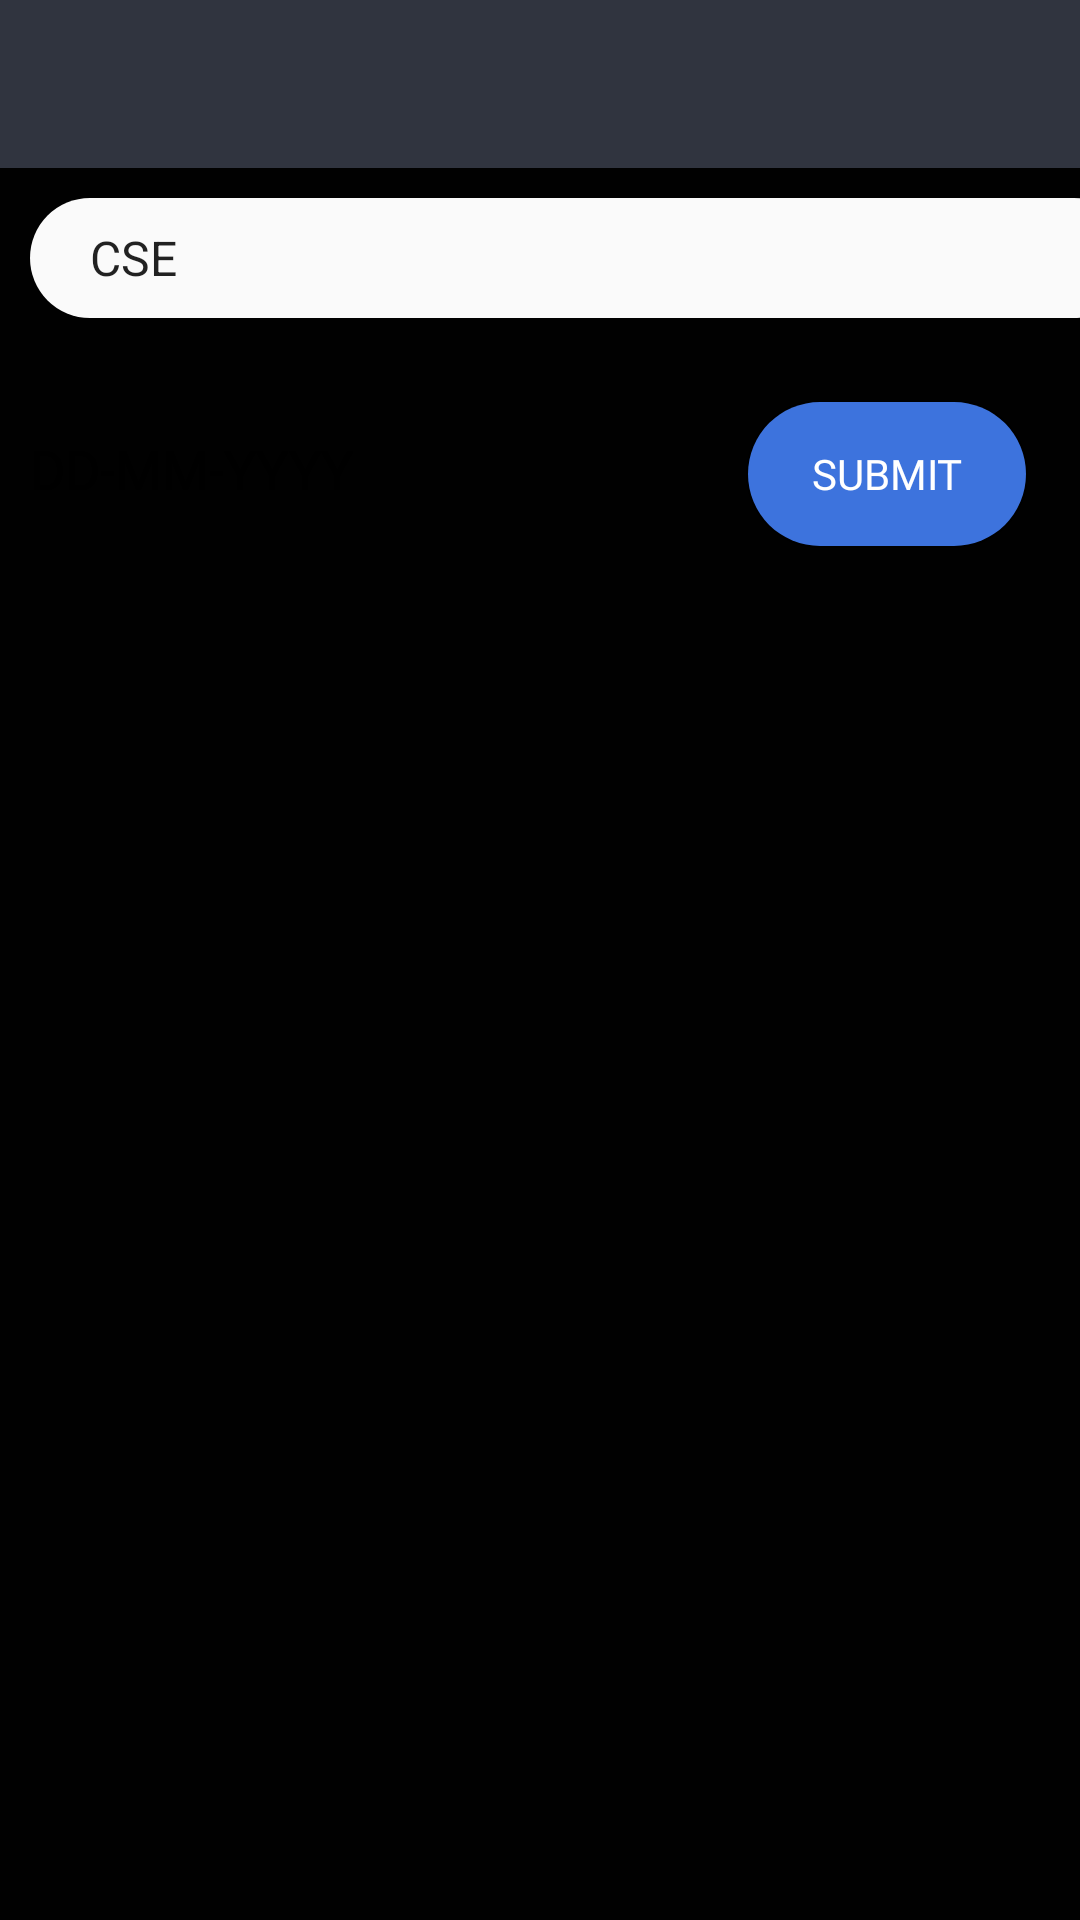

Here is an Android app screen rendered from its layout file. Give the layout XML and the strings, colors and styles it references.
<!-- AndroidManifest.xml: application theme AppTheme -->
<!-- res/layout/activity_admin_attendance_sheet.xml -->
<?xml version="1.0" encoding="utf-8"?>
<LinearLayout xmlns:android="http://schemas.android.com/apk/res/android"
    xmlns:app="http://schemas.android.com/apk/res-auto"
    xmlns:tools="http://schemas.android.com/tools"
    android:layout_width="match_parent"
    android:layout_height="match_parent"
    android:orientation="vertical"
    tools:context=".admin_attendanceSheet"
    android:background="#010101">
    <include
        android:id="@+id/ftoolbar"
        layout="@layout/appbar"
        android:layout_width="match_parent"
        android:layout_height="wrap_content"
        tools:layout_editor_absoluteX="8dp"
        />

    <Spinner
        android:id="@+id/spinner5"
        android:background="@drawable/spinner"
        android:textColor="#2B2727"
        android:layout_width="368dp"
        android:layout_height="40dp"
        android:layout_marginBottom="8dp"
        android:layout_marginTop="8dp"
        android:entries="@array/classes"
        android:layout_margin="10dp"
        app:layout_constraintBottom_toBottomOf="parent"
        app:layout_constraintTop_toTopOf="parent"
        app:layout_constraintVertical_bias="0.0"
        tools:layout_editor_absoluteX="8dp" />


<LinearLayout
    android:layout_width="match_parent"
    android:layout_height="wrap_content"
    android:orientation="horizontal"
    android:layout_margin="10dp"
    android:weightSum="4">
    <EditText
        android:id="@+id/date"
        android:layout_width="wrap_content"
        android:layout_height="wrap_content"
        android:layout_marginBottom="8dp"
        android:layout_marginEnd="8dp"
        android:layout_marginLeft="8dp"
        android:layout_marginRight="8dp"
        android:fontFamily="@font/comfortaa"
        android:layout_marginTop="8dp"
        android:ems="10"
        android:background="@drawable/date"
        android:textColor="#181717"
        android:hint="DD-MM-YYYY"
        android:inputType="textPersonName"
        android:layout_weight="3"
        app:layout_constraintBottom_toBottomOf="parent"
        app:layout_constraintLeft_toLeftOf="parent"
        app:layout_constraintRight_toRightOf="parent"
        app:layout_constraintTop_toTopOf="parent"
        app:layout_constraintVertical_bias="0.081"
        app:layout_constraintHorizontal_bias="0.0" />
    <Button
        android:id="@+id/button12"
        android:layout_width="wrap_content"
        android:fontFamily="@font/comfortaa"
        android:layout_height="wrap_content"
        android:layout_marginBottom="8dp"
        android:layout_marginLeft="8dp"
        android:layout_marginRight="8dp"
        android:layout_marginTop="8dp"
        android:onClick="viewlist"
        android:layout_weight="1"
        android:background="@drawable/button1"
        android:textColor="#fff"
        android:text="submit"
        app:layout_constraintBottom_toBottomOf="parent"
        app:layout_constraintHorizontal_bias="0.86"
        app:layout_constraintLeft_toLeftOf="parent"
        app:layout_constraintRight_toRightOf="parent"
        app:layout_constraintTop_toTopOf="parent"
        app:layout_constraintVertical_bias="0.071"
        android:layout_marginStart="8dp"
        android:layout_marginEnd="8dp" />
</LinearLayout>

    <ListView
        android:id="@+id/list"
        android:background="@drawable/date"
        android:layout_width="match_parent"
        android:layout_height="match_parent"
        android:layout_marginLeft="10dp"
        android:layout_marginRight="10dp"
        android:layout_marginBottom="8dp"
        android:layout_marginTop="8dp"
        app:layout_constraintBottom_toBottomOf="parent"
        app:layout_constraintTop_toTopOf="parent"
        app:layout_constraintVertical_bias="0.893"
        tools:layout_editor_absoluteX="8dp"
        tools:layout_editor_absoluteY="101dp" />

</LinearLayout>
<!-- res/layout/appbar.xml (included above) -->
<?xml version="1.0" encoding="utf-8"?>
<Toolbar xmlns:android="http://schemas.android.com/apk/res/android"
    android:layout_width="match_parent"
    xmlns:app="http://schemas.android.com/apk/res-auto"
    android:background="#30343F"
    app:titleTextColor="@android:color/white"
    android:layout_height="60dp"
    app:subtitleTextColor="#fff">

</Toolbar>
<!-- resources referenced by this layout -->
<resources>
  <array name="classes">
  
          <item>CSE</item>
          <item>CHEM</item>
          <item>PROD</item>
          <item>MECH</item>
          <item>ECE</item>
  
      </array>
  <!-- drawable button1 (drawable) -->
  <?xml version="1.0" encoding="utf-8"?>
  <shape xmlns:android="http://schemas.android.com/apk/res/android"
  android:shape="rectangle">
  
  <solid android:color="#3D73DD"
      ></solid>
  
  
  <corners android:radius="30dp"/>
  <stroke android:color="#F3EDED"/>
  
  </shape>
  <!-- drawable spinner (drawable) -->
  <?xml version="1.0" encoding="utf-8"?>
  <shape xmlns:android="http://schemas.android.com/apk/res/android"
      android:shape="rectangle">
      <solid android:color="#fafafa"/>
      <corners android:radius="30dp"/>
      <padding android:left="12dp" android:right="12dp"/>
  
  </shape>
  <style name="AppTheme" parent="Theme.AppCompat.Light.NoActionBar">
          
          <item name="colorPrimary">@color/colorPrimary</item>
          <item name="colorPrimaryDark">@color/colorPrimaryDark</item>
          <item name="colorAccent">@color/colorAccent</item>
          <item name="android:windowFullscreen">true</item>
      </style>
  <color name="colorPrimary">#ff5e62</color>
  <color name="colorPrimaryDark">#ff5e62</color>
  <color name="colorAccent">#ff5e62</color>
</resources>
